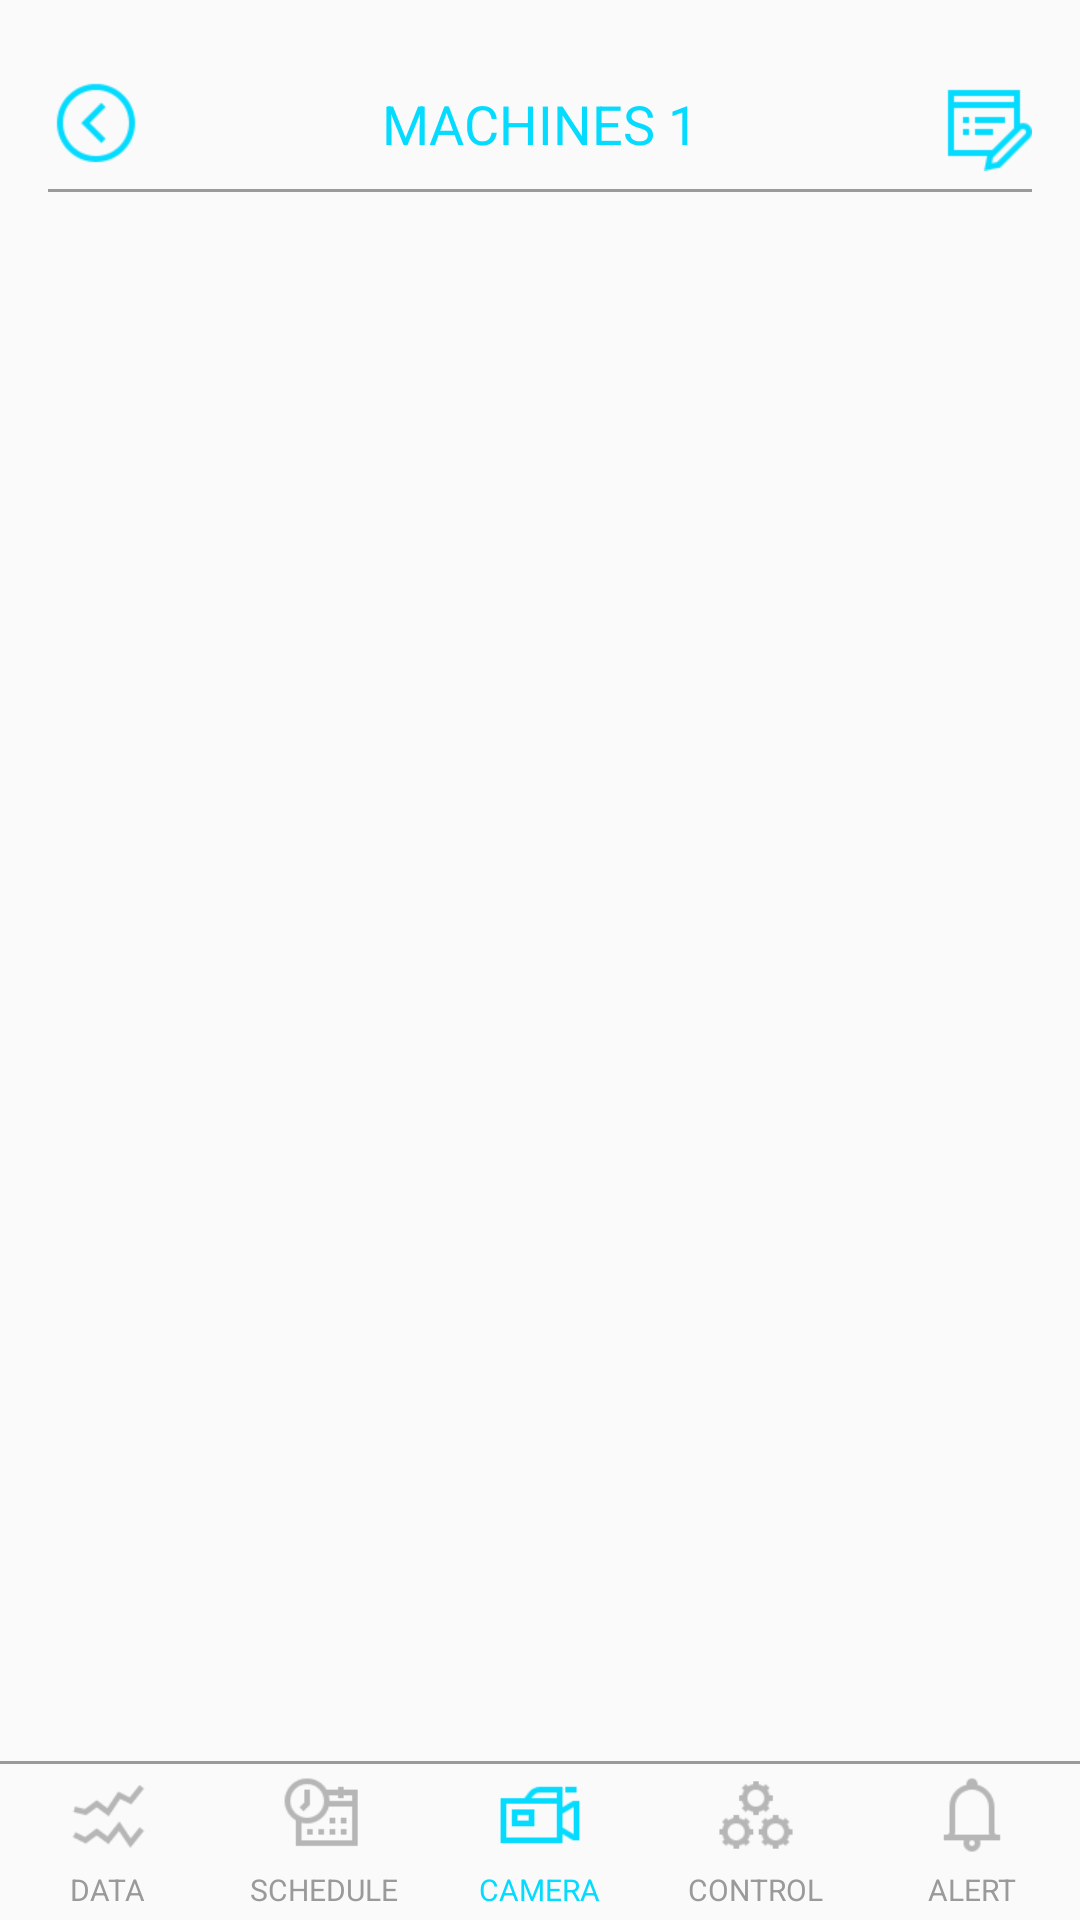

Android layout source for this screen:
<!-- AndroidManifest.xml: application theme AppTheme -->
<!-- res/layout/activity_camera.xml -->
<?xml version="1.0" encoding="utf-8"?>
<androidx.constraintlayout.widget.ConstraintLayout xmlns:android="http://schemas.android.com/apk/res/android"
    xmlns:app="http://schemas.android.com/apk/res-auto"
    xmlns:tools="http://schemas.android.com/tools"
    android:layout_width="match_parent"
    android:layout_height="match_parent"
    tools:context=".CameraActivity">

    <androidx.constraintlayout.widget.ConstraintLayout
        android:layout_width="match_parent"
        android:layout_height="50dp"
        android:layout_marginStart="16dp"
        android:layout_marginTop="16dp"
        android:layout_marginEnd="16dp"
        android:background="@drawable/layout_linebottom"
        app:layout_constraintEnd_toEndOf="parent"
        app:layout_constraintStart_toStartOf="parent"
        app:layout_constraintTop_toTopOf="parent">

        <ImageButton
            android:layout_width="32dp"
            android:layout_height="32dp"
            android:background="@android:color/transparent"
            android:scaleType="fitXY"
            android:src="@drawable/icons8_back_to_64px"
            app:layout_constraintBottom_toBottomOf="parent"
            app:layout_constraintStart_toStartOf="parent"
            app:layout_constraintTop_toTopOf="parent" />

        <TextView
            android:layout_width="wrap_content"
            android:layout_height="wrap_content"
            android:text="MACHINES 1"
            android:textColor="@color/vf_lightblue"
            android:textSize="18sp"
            app:layout_constraintBottom_toBottomOf="parent"
            app:layout_constraintEnd_toEndOf="parent"
            app:layout_constraintStart_toStartOf="parent"
            app:layout_constraintTop_toTopOf="parent" />


        <ImageButton
            android:layout_width="32dp"
            android:layout_height="32dp"
            android:background="@android:color/transparent"
            android:src="@drawable/icons8_edit_property_64px"
            app:layout_constraintBottom_toBottomOf="parent"
            app:layout_constraintEnd_toEndOf="parent"
            app:layout_constraintTop_toTopOf="parent"
            android:scaleType="fitXY"/>



    </androidx.constraintlayout.widget.ConstraintLayout>


    
    <LinearLayout
        android:id="@+id/camera_bottom"
        android:layout_width="match_parent"
        android:layout_height="55dp"
        android:layout_alignParentBottom="true"
        android:gravity="center_vertical"
        android:orientation="horizontal"
        app:layout_constraintBottom_toBottomOf="parent"
        app:layout_constraintEnd_toEndOf="parent"
        app:layout_constraintStart_toStartOf="parent"
        android:background="@drawable/layout_lineabove">


        <RelativeLayout
            android:id="@+id/camera_nv1"
            android:layout_width="0dp"
            android:layout_height="match_parent"
            android:layout_weight="1"
            android:padding="3dp"
            android:onClick="nav_click">

            <ImageView
                android:id="@+id/camera_nv1_icon"
                android:layout_width="wrap_content"
                android:layout_height="30dp"
                android:layout_centerHorizontal="true"
                android:layout_marginTop="2dp"

                android:focusable="false"
                android:scaleType="centerInside"
                android:src="@drawable/bottom_nav1_g_64px" />

            <TextView
                android:id="@+id/camera_nv1_text"
                android:layout_width="wrap_content"
                android:layout_height="wrap_content"
                android:layout_below="@id/camera_nv1_icon"
                android:layout_centerHorizontal="true"
                android:layout_marginTop="3dp"
                android:text="@string/bottom_nav1"
                android:textColor="@color/vf_lightdarkgrey"
                android:textSize="10sp" />

        </RelativeLayout>

        <RelativeLayout
            android:id="@+id/camera_nv2"
            android:layout_width="0dp"
            android:layout_height="match_parent"
            android:layout_weight="1"
            android:padding="3dp"
            android:onClick="nav_click">

            <ImageView
                android:id="@+id/camera_nv2_icon"
                android:layout_width="wrap_content"
                android:layout_height="30dp"
                android:layout_centerHorizontal="true"
                android:layout_marginTop="2dp"
                android:focusable="false"
                android:scaleType="centerInside"
                android:src="@drawable/bottom_nav2_g_64px" />

            <TextView
                android:id="@+id/camera_nv2_text"
                android:layout_width="wrap_content"
                android:layout_height="wrap_content"
                android:layout_below="@id/camera_nv2_icon"
                android:layout_centerHorizontal="true"
                android:layout_marginTop="3dp"
                android:text="@string/bottom_nav2"
                android:textColor="#9A9A9A"
                android:textSize="10sp" />
        </RelativeLayout>

        <RelativeLayout
            android:id="@+id/camera_nv3"
            android:layout_width="0dp"
            android:layout_height="match_parent"
            android:layout_weight="1"
            android:padding="3dp"
            android:onClick="nav_click">

            <ImageView
                android:id="@+id/camera_nv3_icon"
                android:layout_width="wrap_content"
                android:layout_height="30dp"
                android:layout_centerHorizontal="true"
                android:layout_marginTop="2dp"

                android:focusable="false"
                android:scaleType="centerInside"
                android:src="@drawable/bottom_nav3_b_64px" />

            <TextView
                android:id="@+id/camera_nv3_text"
                android:layout_width="wrap_content"
                android:layout_height="wrap_content"
                android:layout_below="@id/camera_nv3_icon"
                android:layout_centerHorizontal="true"
                android:layout_marginTop="3dp"
                android:text="@string/bottom_nav3"
                android:textColor="@color/vf_lightblue"
                android:textSize="10sp" />
        </RelativeLayout>

        <RelativeLayout
            android:id="@+id/camera_nv4"
            android:layout_width="0dp"
            android:layout_height="match_parent"
            android:layout_weight="1"
            android:padding="3dp"
            android:onClick="nav_click">

            <ImageView
                android:id="@+id/camera_nv4_icon"
                android:layout_width="wrap_content"
                android:layout_height="30dp"
                android:layout_centerHorizontal="true"
                android:layout_marginTop="2dp"
                android:focusable="false"
                android:scaleType="centerInside"
                android:src="@drawable/bottom_nav4_g_64px" />

            <TextView
                android:id="@+id/camera_nv4_text"
                android:layout_width="wrap_content"
                android:layout_height="wrap_content"
                android:layout_below="@id/camera_nv4_icon"
                android:layout_centerHorizontal="true"
                android:layout_marginTop="3dp"
                android:text="@string/bottom_nav4"
                android:textColor="#9A9A9A"
                android:textSize="10sp" />
        </RelativeLayout>

        <RelativeLayout
            android:id="@+id/camera_nv5"
            android:layout_width="0dp"
            android:layout_height="match_parent"
            android:layout_weight="1"
            android:padding="3dp"
            android:onClick="nav_click">

            <ImageView
                android:id="@+id/camera_nv5_icon"
                android:layout_width="wrap_content"
                android:layout_height="30dp"
                android:layout_centerHorizontal="true"
                android:layout_marginTop="2dp"
                android:focusable="false"
                android:scaleType="centerInside"
                android:src="@drawable/bottom_nav5_g_64px" />

            <TextView
                android:id="@+id/camera_nv5_text"
                android:layout_width="wrap_content"
                android:layout_height="wrap_content"
                android:layout_below="@id/camera_nv5_icon"
                android:layout_centerHorizontal="true"
                android:layout_marginTop="3dp"
                android:text="@string/bottom_nav5"
                android:textColor="#9A9A9A"
                android:textSize="10sp" />
        </RelativeLayout>


    </LinearLayout>

</androidx.constraintlayout.widget.ConstraintLayout>
<!-- resources referenced by this layout -->
<resources>
  <color name="vf_lightblue">#04DBFF</color>
  <color name="vf_lightdarkgrey">#9A9A9A</color>
  <!-- drawable bottom_nav1_g_64px: png bitmap (drawable-v24, 2003 bytes) -->
  <!-- drawable bottom_nav2_g_64px: png bitmap (drawable-v24, 1555 bytes) -->
  <!-- drawable bottom_nav3_b_64px: png bitmap (drawable-v24, 868 bytes) -->
  <!-- drawable bottom_nav4_g_64px: png bitmap (drawable-v24, 1244 bytes) -->
  <!-- drawable bottom_nav5_g_64px: png bitmap (drawable-v24, 1260 bytes) -->
  <!-- drawable icons8_back_to_64px: png bitmap (drawable-v24, 2412 bytes) -->
  <!-- drawable icons8_edit_property_64px: png bitmap (drawable-v24, 1114 bytes) -->
  <!-- drawable layout_lineabove (drawable) -->
  <?xml version="1.0" encoding="utf-8"?>
  <layer-list xmlns:android="http://schemas.android.com/apk/res/android"
      android:layout_width="match_parent"
      android:layout_height="1dp">
  
      <item
          android:left="-8dp"
          android:right="-8dp"
          android:top="2dp"
          android:bottom="-8dp">
          <shape
              android:shape="rectangle">
              <stroke
                  android:width="1dp"
                  android:color="@color/vf_lightdarkgrey" />
              <solid android:color="@android:color/transparent" />
          </shape>
      </item>
  
  </layer-list>
  <!-- drawable layout_linebottom (drawable) -->
  <?xml version="1.0" encoding="utf-8"?>
  <layer-list xmlns:android="http://schemas.android.com/apk/res/android"
      android:layout_width="match_parent"
      android:layout_height="1dp">
  
      <item
          android:left="-64dp"
          android:right="-64dp"
          android:top="-8dp"
          android:bottom="2dp">
          <shape
              android:shape="rectangle">
              <stroke
                  android:width="1dp"
                  android:color="@color/vf_lightdarkgrey" />
              <solid android:color="@android:color/transparent" />
          </shape>
      </item>
  
  </layer-list>
  <string name="bottom_nav1">DATA</string>
  <string name="bottom_nav2">SCHEDULE</string>
  <string name="bottom_nav3">CAMERA</string>
  <string name="bottom_nav4">CONTROL</string>
  <string name="bottom_nav5">ALERT</string>
  <style name="AppTheme" parent="Theme.AppCompat.Light.NoActionBar">
          
  
      </style>
</resources>
